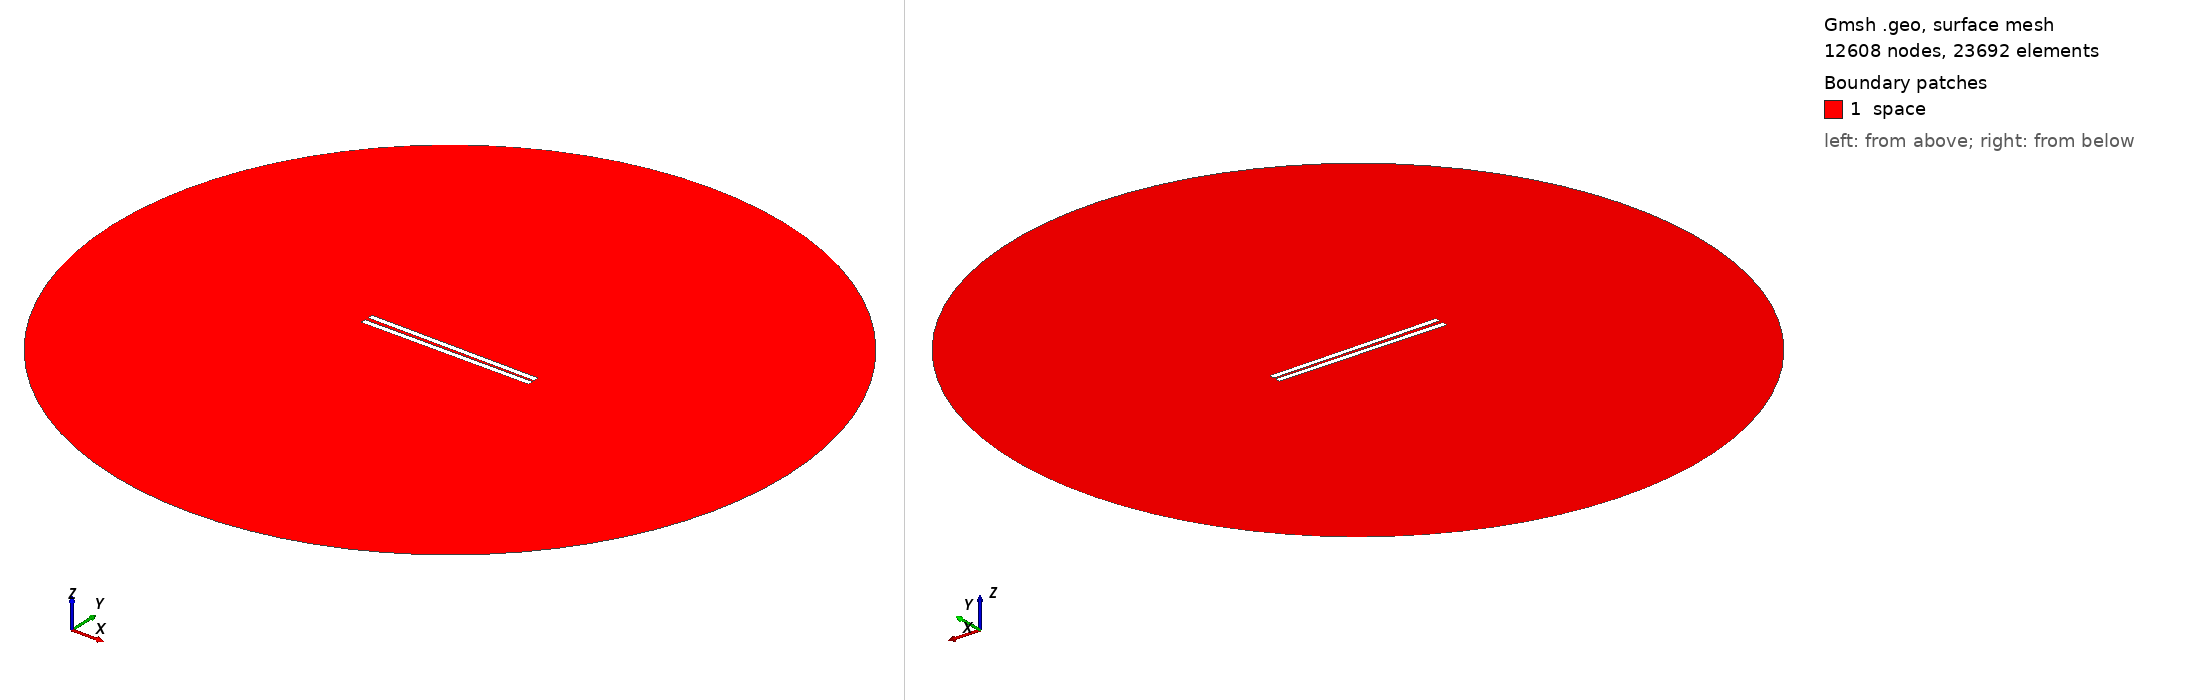

Gmsh geometry script, surface-meshed: 12608 nodes, 23692 surface elements. Boundary patches (legend numbers): 1 space. Left view from above one corner, right view from below the opposite corner. Legend entries are the model's physical surfaces. The drawing asked Gmsh for element sizes between 1% and 20% of the model's largest extent; the script's own settings can give other sizes.

=== 528.geo (drawn) ===
// Set the geometry kernel
SetFactory("OpenCASCADE");

//---------------------------------------
// Rectangles
//---------------------------------------

// Rectangle 1 (top)
Point(1) = {-49.62222222222222, 0.8611111111111112, 0, 1.0};
Point(2) = {49.62222222222222, 0.8611111111111112, 0, 1.0};
Point(3) = {49.62222222222222, 4.105555555555555, 0, 1.0};
Point(4) = {-49.62222222222222, 4.105555555555555, 0, 1.0};

Line(1) = {1, 2};
Line(2) = {2, 3};
Line(3) = {3, 4};
Line(4) = {4, 1};

Line Loop(1) = {1, 2, 3, 4};
Plane Surface(1) = {1};

Rotate { {0, 0, 1}, {0,  0.8611111111111112,  0}, -0.01 } {
  Surface{1};
}

// Rectangle 2 (bottom)
Point(5) = {-49.62222222222222, -0.8611111111111112, 0, 1.0};
Point(6) = {49.62222222222222, -0.8611111111111112, 0, 1.0};
Point(7) = {49.62222222222222, -4.105555555555555, 0, 1.0};
Point(8) = {-49.62222222222222, -4.105555555555555, 0, 1.0};

Line(5) = {5, 6};
Line(6) = {6, 7};
Line(7) = {7, 8};
Line(8) = {8, 5};

Line Loop(2) = {5, 6, 7, 8};
Plane Surface(2) = {2}; 


//---------------------------------------
// Circle
//---------------------------------------

// Define points
Point(9) = {0, 0, 0};        // Center
Point(10) = {200, 0, 0};     // Start point
Point(11) = {0, 200, 0};     // 90 degrees
Point(12) = {-200, 0, 0};    // 180 degrees
Point(13) = {0, -200, 0};    // 270 degrees

// Define circle arcs (each needs start, center, end)
Circle(9) = {10, 9, 11};
Circle(10) = {11, 9, 12};
Circle(11) = {12, 9, 13};
Circle(12) = {13, 9, 10};

// Define curve loop and surface if needed
Curve Loop(3) = {9, 10, 11, 12};
Surface(3) = {3};

// Subtract Rectangles from Circle
BooleanDifference{ Surface{3}; Delete; }{ Surface{1}; Surface{2}; Delete; }

//---------------------------------------
// Transfinite Lines and Surface
//---------------------------------------
r = 7;
Transfinite Line {1, 3} = 50*r Using Progression 1;
Transfinite Line {2, 4} = 2*r Using Progression 1;
Transfinite Line {5, 7} = 50*r Using Progression 1;
Transfinite Line {6, 8} = 2*r Using Progression 1;
Transfinite Line {9, 10, 11, 12} = 20 Using Progression 1;

//---------------------------------------
// Define Physical Groups
//---------------------------------------                

//--- Physical Curves
// Physical groups for boundaries
Physical Line("force_segment", 10) = {1};
Physical Line("upper_plate", 11) = {2, 3, 4};
Physical Line("lower_plate", 12) = {5, 6, 7, 8};
Physical Line("boundary", 20) = {9, 10, 11, 12};

//--- Physical Surfaces
Physical Surface("space", 30) = {3};

//---------------------------------------
// 6. Generate the Mesh
//---------------------------------------
Mesh 2;  // 2D mesh generation
